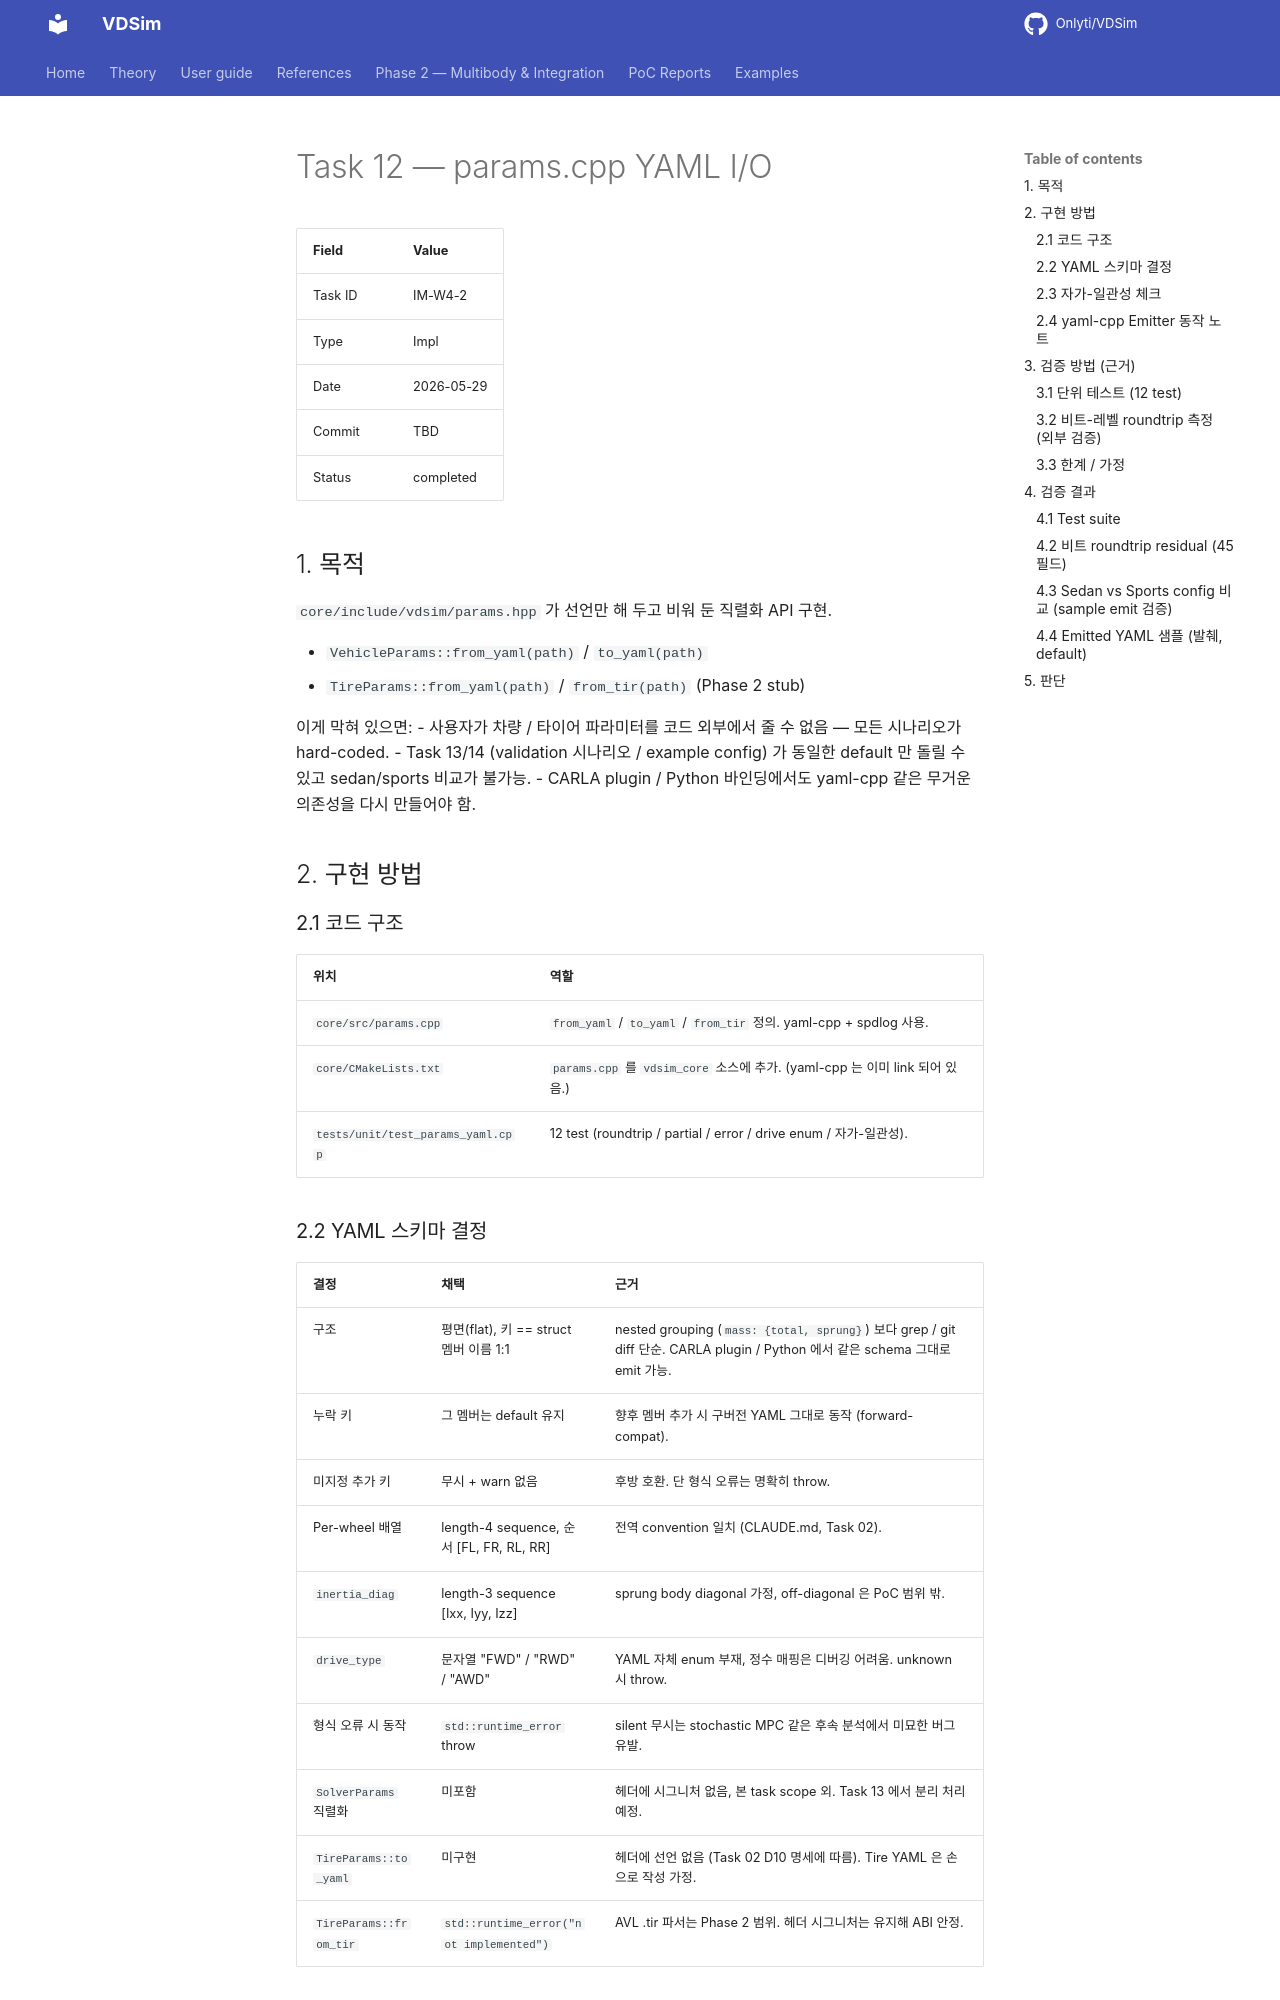

repository: Onlyti/VDSim · page: v0.8.2/tasks/12_W4_params_yaml/index.html · generator: mkdocs

# Task 12 — params.cpp YAML I/O

| Field | Value |
|---|---|
| Task ID | IM-W4-2 |
| Type | Impl |
| Date | 2026-05-29 |
| Commit | TBD |
| Status | completed |

## 1. 목적

`core/include/vdsim/params.hpp` 가 선언만 해 두고 비워 둔 직렬화 API 구현.

- `VehicleParams::from_yaml(path)` / `to_yaml(path)`
- `TireParams::from_yaml(path)` / `from_tir(path)` (Phase 2 stub)

이게 막혀 있으면:
- 사용자가 차량 / 타이어 파라미터를 코드 외부에서 줄 수 없음 — 모든 시나리오가 hard-coded.
- Task 13/14 (validation 시나리오 / example config) 가 동일한 default 만 돌릴 수 있고 sedan/sports 비교가 불가능.
- CARLA plugin / Python 바인딩에서도 yaml-cpp 같은 무거운 의존성을 다시 만들어야 함.

## 2. 구현 방법

### 2.1 코드 구조

| 위치 | 역할 |
|---|---|
| `core/src/params.cpp` | `from_yaml` / `to_yaml` / `from_tir` 정의. yaml-cpp + spdlog 사용. |
| `core/CMakeLists.txt` | `params.cpp` 를 `vdsim_core` 소스에 추가. (yaml-cpp 는 이미 link 되어 있음.) |
| `tests/unit/test_params_yaml.cpp` | 12 test (roundtrip / partial / error / drive enum / 자가-일관성). |

### 2.2 YAML 스키마 결정

| 결정 | 채택 | 근거 |
|---|---|---|
| 구조 | 평면(flat), 키 == struct 멤버 이름 1:1 | nested grouping (`mass: {total, sprung}`) 보다 grep / git diff 단순. CARLA plugin / Python 에서 같은 schema 그대로 emit 가능. |
| 누락 키 | 그 멤버는 default 유지 | 향후 멤버 추가 시 구버전 YAML 그대로 동작 (forward-compat). |
| 미지정 추가 키 | 무시 + warn 없음 | 후방 호환. 단 형식 오류는 명확히 throw. |
| Per-wheel 배열 | length-4 sequence, 순서 [FL, FR, RL, RR] | 전역 convention 일치 (CLAUDE.md, Task 02). |
| `inertia_diag` | length-3 sequence [Ixx, Iyy, Izz] | sprung body diagonal 가정, off-diagonal 은 PoC 범위 밖. |
| `drive_type` | 문자열 "FWD" / "RWD" / "AWD" | YAML 자체 enum 부재, 정수 매핑은 디버깅 어려움. unknown 시 throw. |
| 형식 오류 시 동작 | `std::runtime_error` throw | silent 무시는 stochastic MPC 같은 후속 분석에서 미묘한 버그 유발. |
| `SolverParams` 직렬화 | 미포함 | 헤더에 시그니처 없음, 본 task scope 외. Task 13 에서 분리 처리 예정. |
| `TireParams::to_yaml` | 미구현 | 헤더에 선언 없음 (Task 02 D10 명세에 따름). Tire YAML 은 손으로 작성 가정. |
| `TireParams::from_tir` | `std::runtime_error("not implemented")` | AVL .tir 파서는 Phase 2 범위. 헤더 시그니처는 유지해 ABI 안정. |

### 2.3 자가-일관성 체크

`cg_to_front + cg_to_rear ≠ wheelbase` 인 경우 spdlog::warn 후 load 는 정상 진행. 강제 조정 / throw 대신 warn 인 이유: 차종에 따라 measurement convention (e.g., front-axle 기준) 이 다를 수 있고, 사용자가 알면서 다르게 줄 수 있음.
